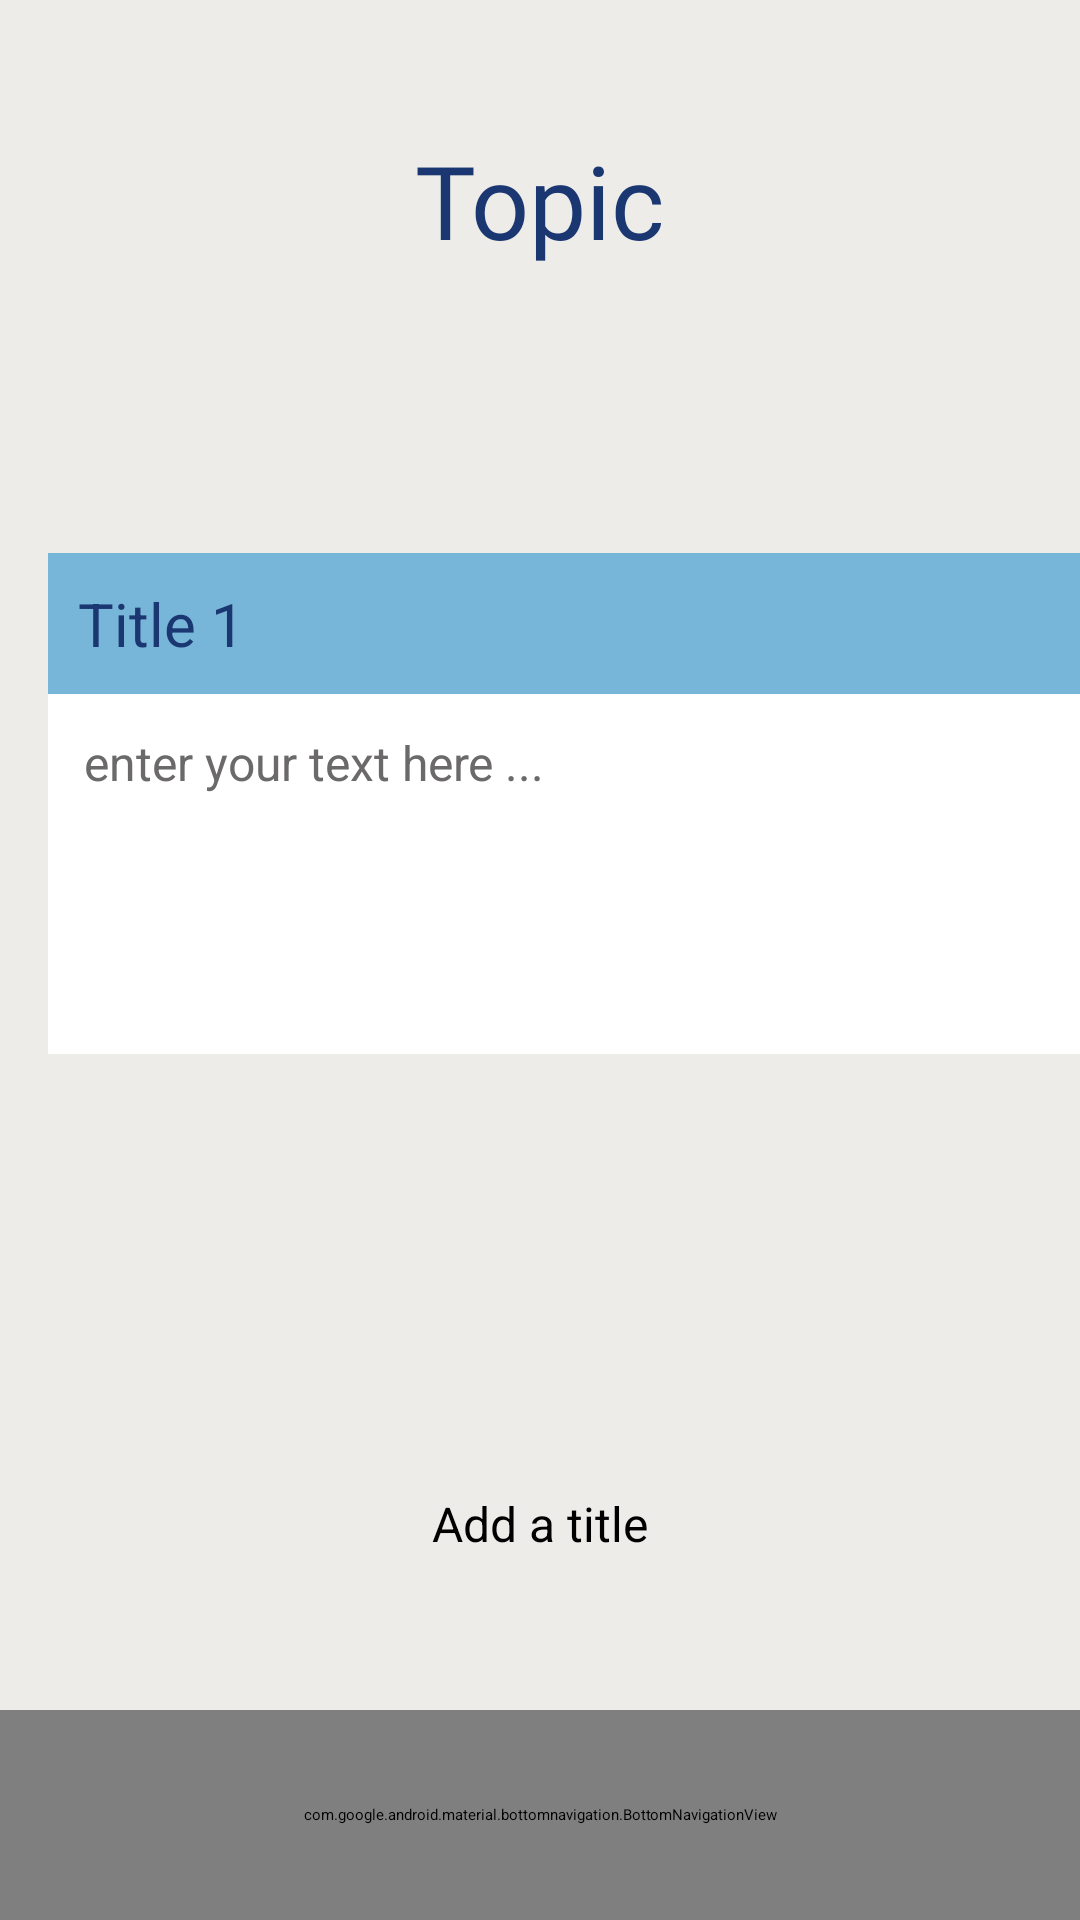

This screen was rendered from an Android layout file. Write that file and the resources it references.
<!-- AndroidManifest.xml: application theme Theme.SLEARN -->
<!-- res/layout/self_revision_topic.xml -->
<?xml version="1.0" encoding="utf-8"?>
<androidx.constraintlayout.widget.ConstraintLayout xmlns:android="http://schemas.android.com/apk/res/android"
    xmlns:app="http://schemas.android.com/apk/res-auto"
    xmlns:tools="http://schemas.android.com/tools"
    android:layout_width="match_parent"
    android:layout_height="match_parent"
    android:background="#EDECE8">

    
    <ImageView
        android:id="@+id/imageView"
        android:layout_width="match_parent"
        android:layout_height="139dp"
        android:alpha="0.3"
        android:scaleType="centerCrop"
        android:src="@drawable/top"
        app:layout_constraintTop_toTopOf="parent" />

    
    <TextView
        android:id="@+id/topic_title"
        android:layout_width="wrap_content"
        android:layout_height="wrap_content"
        android:layout_marginTop="44dp"
        android:fontFamily="@font/adlam_display"
        android:text="Topic"
        android:textColor="#1B3771"
        android:textSize="34sp"
        app:layout_constraintEnd_toEndOf="parent"
        app:layout_constraintStart_toStartOf="parent"
        app:layout_constraintTop_toTopOf="parent" />

    
    <ImageButton
        android:id="@+id/backButton"
        android:layout_width="48dp"
        android:layout_height="48dp"
        android:layout_marginStart="16dp"
        android:layout_marginTop="44dp"
        android:background="?attr/selectableItemBackgroundBorderless"
        android:contentDescription="Back"
        android:src="@drawable/baseline_arrow_back"
        app:layout_constraintStart_toStartOf="parent"
        app:layout_constraintTop_toTopOf="parent" />

    

    
    <ScrollView
        android:id="@+id/scroll_view_topic"
        android:layout_width="412dp"
        android:layout_height="wrap_content"
        android:layout_marginTop="16dp"
        android:layout_marginBottom="16dp"
        android:backgroundTint="@color/white"
        app:layout_constraintBottom_toTopOf="@id/add_title_button"
        app:layout_constraintEnd_toEndOf="parent"
        app:layout_constraintHorizontal_bias="0.0"
        app:layout_constraintStart_toStartOf="parent"
        app:layout_constraintTop_toBottomOf="@id/imageView"
        app:layout_constraintVertical_bias="0.105">

        <LinearLayout
            android:id="@+id/notes_container"
            android:layout_width="match_parent"
            android:layout_height="wrap_content"
            android:orientation="vertical"
            android:padding="16dp">

            

            <TextView
                android:layout_width="match_parent"
                android:layout_height="wrap_content"
                android:background="#77B5D7"
                android:backgroundTint="#78B6D9"
                android:paddingStart="10dp"
                android:paddingLeft="10dp"
                android:paddingTop="10dp"
                android:paddingEnd="10dp"
                android:paddingRight="10dp"
                android:paddingBottom="10dp"
                android:text="Title 1"
                android:textColor="#1B3771"
                android:textSize="20sp" />

            <EditText
                android:layout_width="match_parent"
                android:layout_height="wrap_content"

                android:background="@color/white"
                android:gravity="top"
                android:inputType="textMultiLine"
                android:minHeight="120dp"
                android:padding="12dp"
                android:text="enter your text here ..."
                android:textColor="#6B6969"
                android:textSize="16sp" />

        </LinearLayout>
    </ScrollView>

    <Button
        android:id="@+id/add_title_button"
        android:layout_width="wrap_content"
        android:layout_height="55dp"
        android:layout_marginBottom="88dp"
        android:backgroundTint="#1B3771"
        android:text="Add a title"
        android:textSize="16sp"
        app:icon="@drawable/baseline_add_circle_outline"
        app:iconSize="30dp"
        app:layout_constraintBottom_toBottomOf="parent"
        app:layout_constraintEnd_toEndOf="parent"
        app:layout_constraintStart_toStartOf="parent" />

    <com.google.android.material.bottomnavigation.BottomNavigationView
        android:id="@+id/bottom_navigation"
        android:layout_width="match_parent"
        android:layout_height="70dp"
        android:background="#F3F0E9"
        app:elevation="0dp"
        app:itemIconSize="30dp"
        app:itemTextColor="@color/navy_blue"
        app:labelVisibilityMode="labeled"
        app:layout_constraintBottom_toBottomOf="parent"
        app:layout_constraintEnd_toEndOf="parent"
        app:layout_constraintStart_toStartOf="parent"
        app:menu="@menu/bottom_navigation_menu" />

    

</androidx.constraintlayout.widget.ConstraintLayout>
<!-- resources referenced by this layout -->
<resources>
  <color name="navy_blue">#1B3771</color>
  <color name="white">#FFFFFFFF</color>
  <!-- drawable baseline_add_circle_outline (drawable) -->
  <vector xmlns:android="http://schemas.android.com/apk/res/android" android:height="24dp" android:tint="#53467A" android:viewportHeight="24" android:viewportWidth="24" android:width="24dp">
  
      <path android:fillColor="@android:color/white" android:pathData="M19,5v14H5V5h14m0,-2H5c-1.1,0 -2,0.9 -2,2v14c0,1.1 0.9,2 2,2h14c1.1,0 2,-0.9 2,-2V5c0,-1.1 -0.9,-2 -2,-2z"/>
  
  </vector>
  <style name="Theme.SLEARN" parent="Base.Theme.SLEARN">
      
      <item name="android:navigationBarColor">@android:color/transparent</item>
      <item name="android:statusBarColor">@android:color/transparent</item>
      <item name="android:windowLightStatusBar">?attr/isLightTheme</item>
    </style>
  <style name="Base.Theme.SLEARN" parent="Theme.Material3.DayNight.NoActionBar">
          
          
      </style>
</resources>
